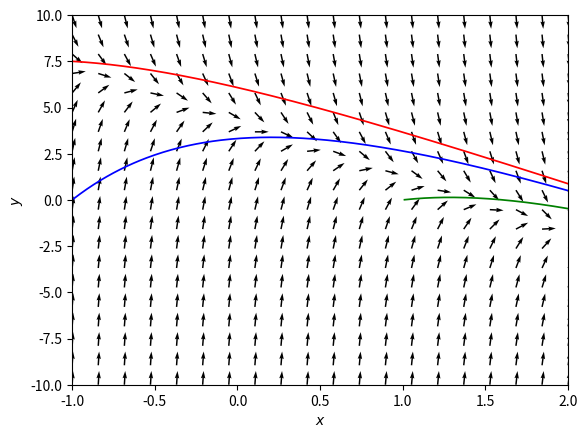

Here is the Python script that generated this plot:
import matplotlib.pyplot as plt
from scipy import *
from scipy import integrate
from scipy.integrate import ode
import numpy as np

fig = plt.figure(num=1)
ax=fig.add_subplot(111)

## Vector field function
def vf(t,x):
  dx=np.zeros(2)
  dx[0]=1
 # dx[1]=x[0]**2-x[0]-2
  dx[1]= 4-3*x[0] -x[1]
  return dx

#Solution curves
t0=0; tEnd=10; dt=0.01;
r = ode(vf).set_integrator('vode', method='bdf',max_step=dt)
ic=[[-1,7.5], [-1,0], [1,0]]
color=['r','b','g']
for k in range(len(ic)):
    Y=[];T=[];S=[];
    r.set_initial_value(ic[k], t0).set_f_params()
    while r.successful() and r.t +dt < tEnd:
        r.integrate(r.t+dt)
        Y.append(r.y)

    S=np.array(np.real(Y))
    ax.plot(S[:,0],S[:,1], color = color[k], lw = 1.25)

#Vector field
X,Y = np.meshgrid( np.linspace(-1,2,20),np.linspace(-10,10,20) )
U = 1
V = 4-3*X -Y
#Normalize arrows
N = np.sqrt(U**2+V**2)
U2, V2 = U/N, V/N
ax.quiver( X,Y,U2, V2)


plt.xlim([-1,2])
plt.ylim([-10,10])
plt.xlabel(r"$x$")
plt.ylabel(r"$y$")
plt.savefig("DirectionField.pdf")
plt.show()
